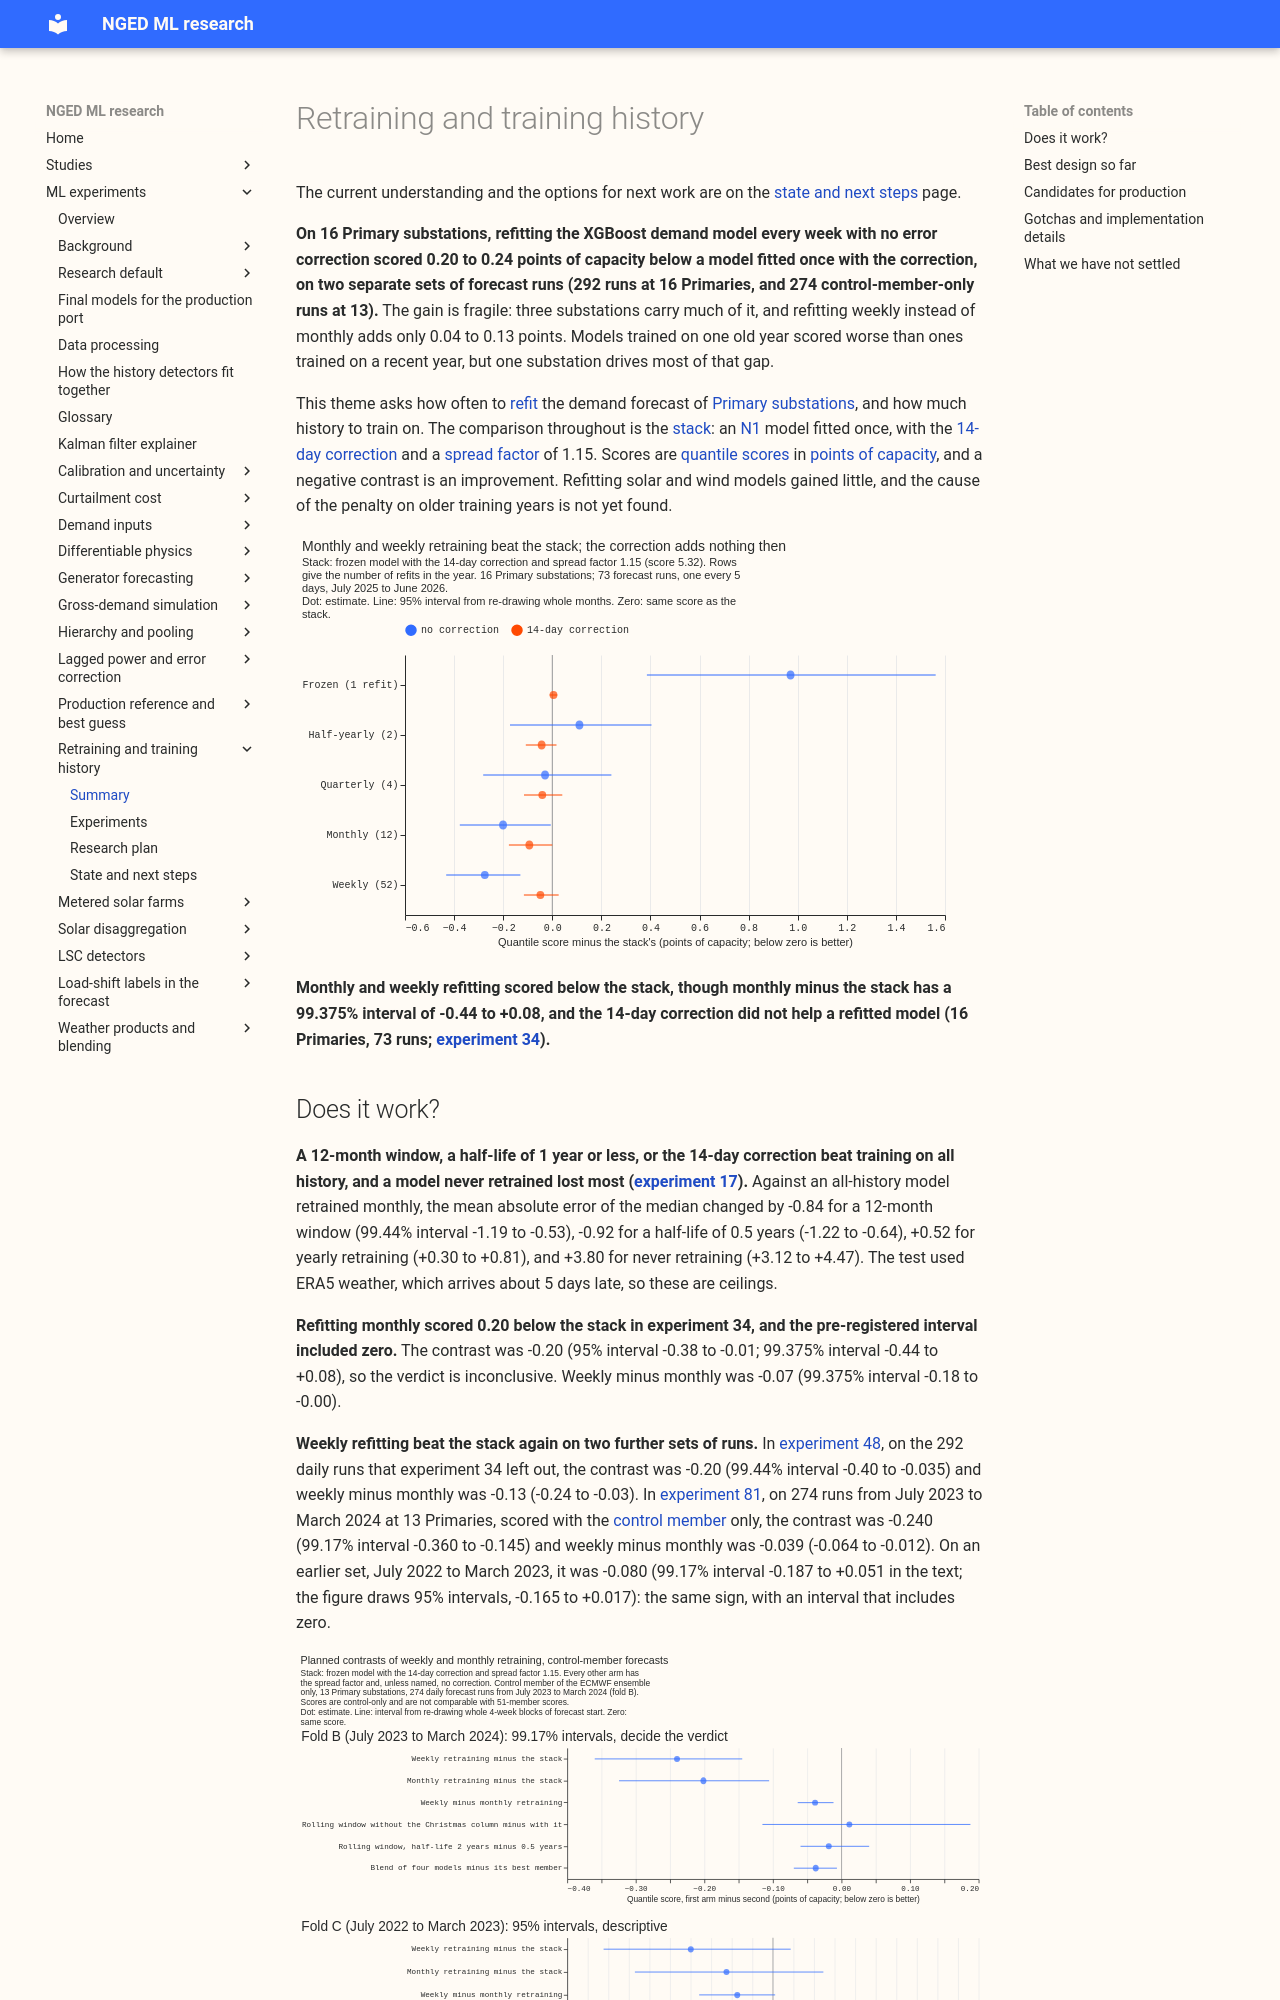

repository: openclimatefix/nged-ml-research · page: ml-experiments/themes/retraining-and-training-history/index.html · generator: mkdocs

# Retraining and training history

The current understanding and the options for next work are on the [state and next
steps](state-and-next-steps.md) page.

**On 16 Primary substations, refitting the XGBoost demand model every week with no error correction
scored 0.20 to 0.24 points of capacity below a model fitted once with the correction, on two
separate sets of forecast runs (292 runs at 16 Primaries, and 274 control-member-only runs at 13).**
The gain is fragile: three substations carry much of it, and refitting weekly instead of monthly
adds only 0.04 to 0.13 points. Models trained on one old year scored worse than ones trained on a
recent year, but one substation drives most of that gap.

This theme asks how often to [refit](../../glossary.md#refit-and-rolling-refit) the demand forecast
of [Primary substations](../../glossary.md#primary-substation), and how much history to train on.
The comparison throughout is the [stack](../../glossary.md#stack): an [N1](../../glossary.md#n1)
model fitted once, with the [14-day correction](../../glossary.md#14-day-correction) and a [spread
factor](../../glossary.md#spread-factor) of 1.15. Scores are [quantile
scores](../../glossary.md#quantile-score-and-pinball-loss) in [points of
capacity](../../glossary.md#capacity-and-points-of-capacity), and a negative contrast is an
improvement. Refitting solar and wind models gained little, and the cause of the penalty on older
training years is not yet found.

![Quantile score minus the stack's, by refit cadence, with and without the 14-day correction](../../00034-retraining-cadence-and-cheap-proxies-demand/figure_1.svg)

**Monthly and weekly refitting scored below the stack, though monthly minus the stack has a 99.375%
interval of -0.44 to +0.08, and the 14-day correction did not help a refitted model (16 Primaries,
73 runs; [experiment
34](../../00034-retraining-cadence-and-cheap-proxies-demand/result.md)).**
